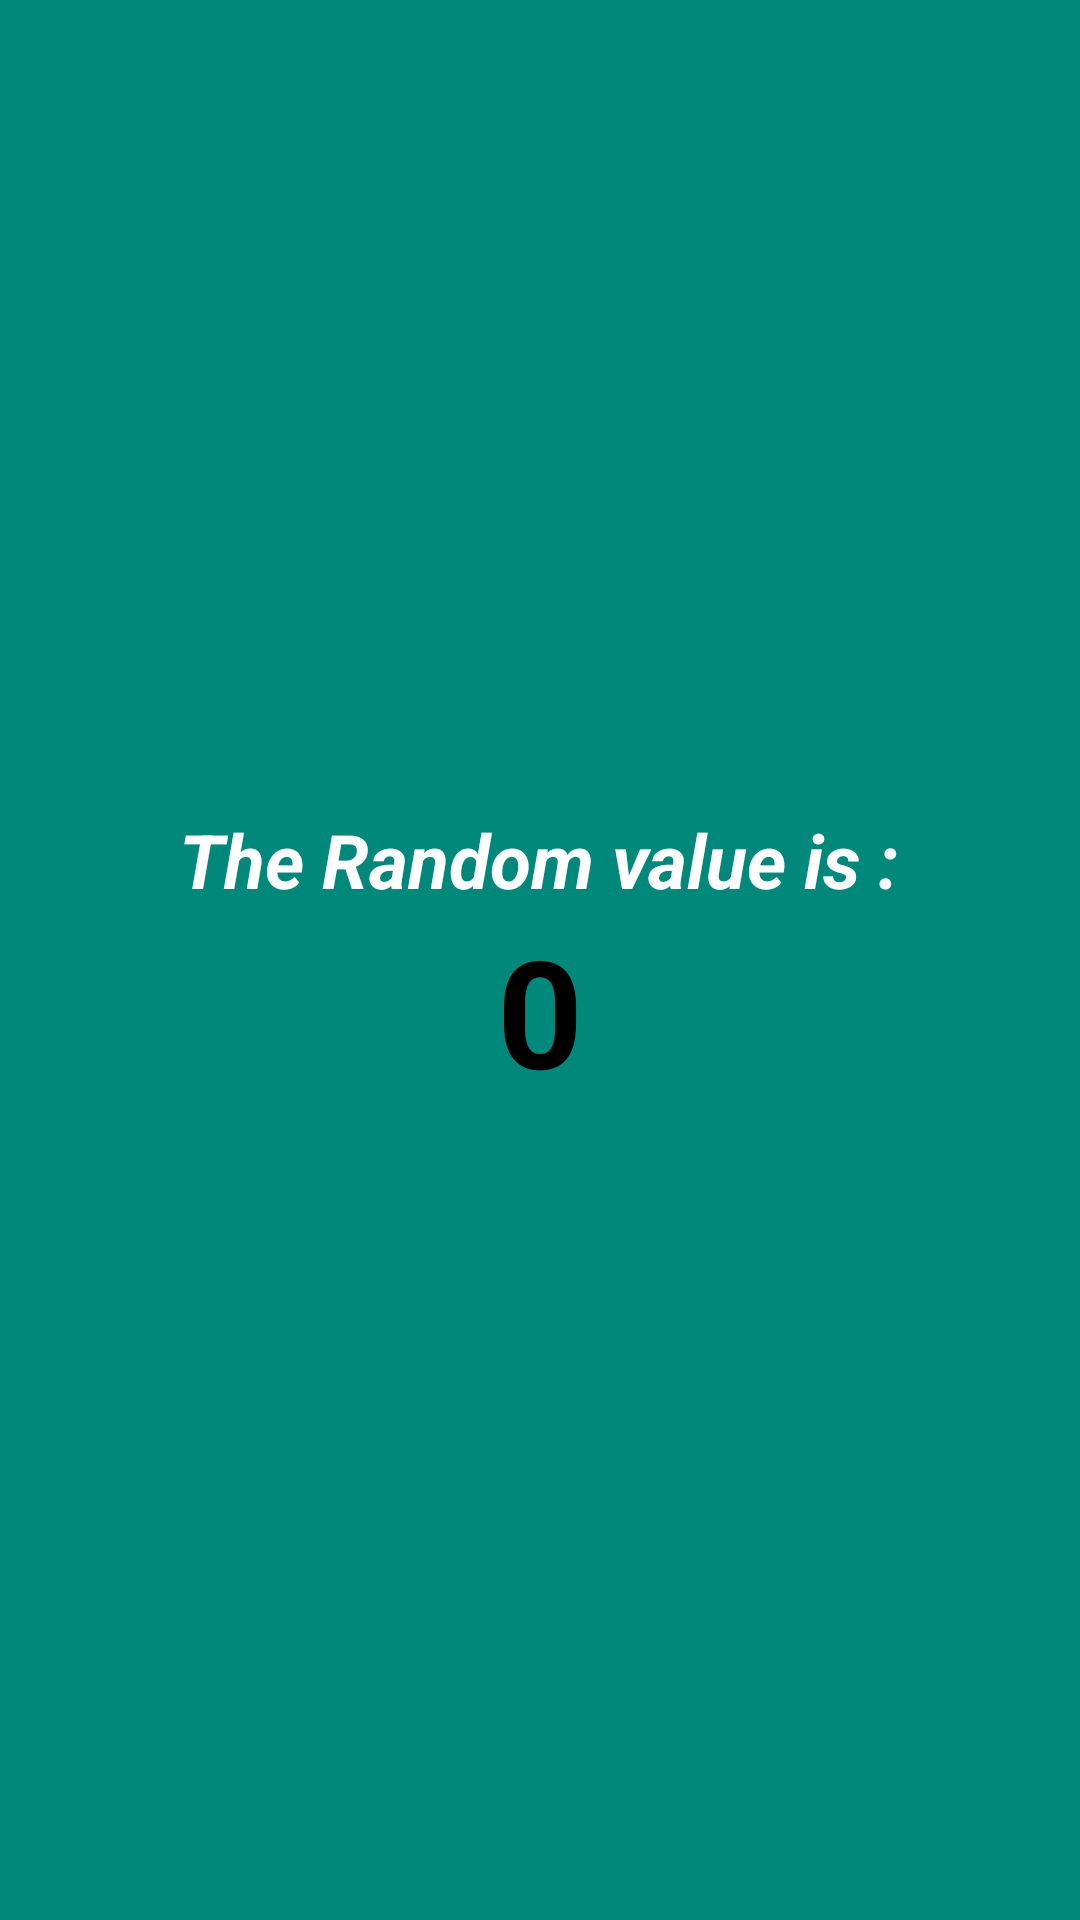

Write the Android layout XML for this screen, with the resource values it uses.
<!-- AndroidManifest.xml: application theme Theme.AB_MVVM -->
<!-- res/layout/activity_main.xml -->
<?xml version="1.0" encoding="utf-8"?>
<LinearLayout xmlns:android="http://schemas.android.com/apk/res/android"
    xmlns:app="http://schemas.android.com/apk/res-auto"
    xmlns:tools="http://schemas.android.com/tools"
    android:id="@+id/main"
    android:layout_width="match_parent"
    android:layout_height="match_parent"
    android:gravity="center"
    android:orientation="vertical"
    android:background="#00897B"
    tools:context=".MainActivity">

    <TextView
        android:layout_width="wrap_content"
        android:layout_height="wrap_content"
        android:text="The Random value is :"
        android:textColor="@color/white"
        android:textSize="25dp"
        android:textStyle="bold|italic"/>

    <TextView
        android:id="@+id/randomvalue"
        android:layout_width="wrap_content"
        android:layout_height="wrap_content"
        android:text="0"
        android:textColor="@color/black"
        android:textSize="50dp"
        android:textStyle="bold"/>

</LinearLayout>
<!-- resources referenced by this layout -->
<resources>
  <style name="Theme.AB_MVVM" parent="Base.Theme.AB_MVVM" />
  <style name="Base.Theme.AB_MVVM" parent="Theme.Material3.DayNight.NoActionBar">
          
          
      </style>
  <!-- not gathered from this repository: default colours our renderer supplied (Android Studio template values) -->
  <color name="black">#FF000000</color>
  <color name="white">#FFFFFFFF</color>
</resources>
